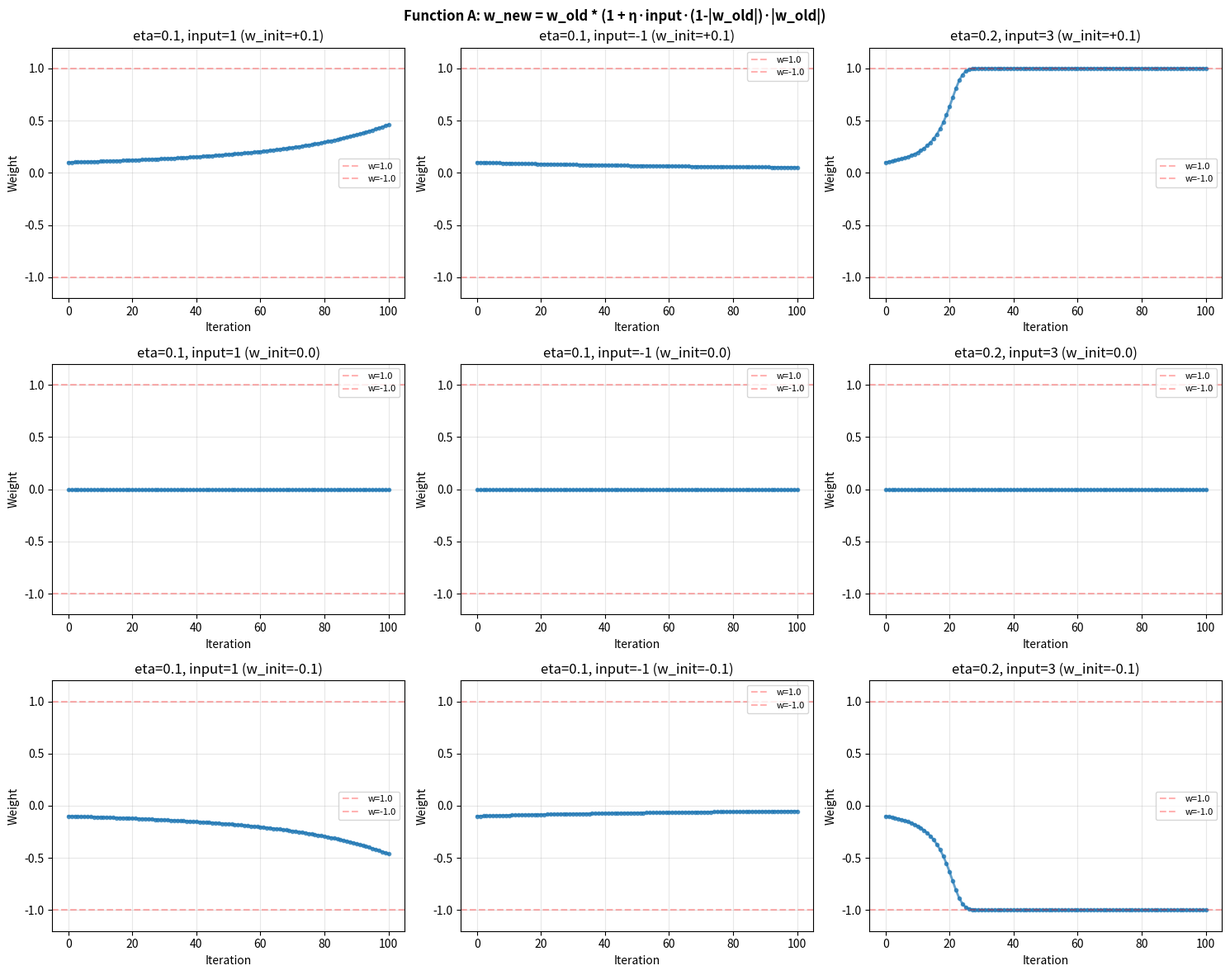

This chart was generated by the following Python code: (Note: this script raises an exception after producing the figure.)
import numpy as np
import matplotlib.pyplot as plt

def run_iterations(update_fn, w_init, eta, input_val, num_iters=100):
    """Run weight update for num_iters iterations."""
    w = w_init
    weights = [w]
    for _ in range(num_iters):
        w = update_fn(w, eta, input_val)
        # Clamp to [-1, 1] for display
        w = np.clip(w, -1, 1)
        weights.append(w)
    return weights

# Define update functions
def fn_A(w, eta, inp):
    """A) w_new = w_old * (1 + eta*input*(1-|w_old|)*|w_old|)"""
    return w * (1 + eta * inp * (1 - abs(w)) * abs(w))

def fn_B(w, eta, inp):
    """B) w_new = sign(w_old) * (|w_old| + eta*input) * (1-|w_old|)"""
    sign = np.sign(w) if w != 0 else 1
    return sign * (abs(w) + eta * inp) * (1 - abs(w))

def fn_C(w, eta, inp):
    """C) w_new = w_old + eta*input * (1 - w_old^2)"""
    return w + eta * inp * (1 - w**2)

def fn_D(w, eta, inp):
    """D) w_new = w_old * (1 + eta*input) / (1 + |eta*input|)"""
    denominator = 1 + abs(eta * inp)
    if denominator == 0:
        return w
    return w * (1 + eta * inp) / denominator

def fn_E(w, eta, inp):
    """E) w_new = tanh(w_old + eta*input*sign(w_old)*(1 - |w_old|))"""
    sign = np.sign(w) if w != 0 else 1
    arg = w + eta * inp * sign * (1 - abs(w))
    return np.tanh(arg)

def fn_F(w, eta, inp):
    """F) w_new = tanh(w_old + eta*input)  [simple accumulator]"""
    return np.tanh(w + eta * inp)

def fn_G(w, eta, inp):
    """G) w_new = -sin(π*w_old)"""
    return -np.sin(np.pi * w)

def fn_H(w, eta, inp):
    """H) w_new = 1/π * cos(π*w_old)"""
    return (1 / np.pi) * np.cos(np.pi * w)

def fn_I(w, eta, inp):
    """I) w_new = -π * cos(π*w_old)"""
    return -np.pi * np.cos(np.pi * w)

def fn_J(w, eta, inp):
    """J) w_new = (w_old)^3"""
    return w**3

def fn_K(w, eta, inp):
    """K) w_new = sign(w_old) * max(0, |w_old| + η*|w_old|*(1-|w_old|)*modsum)"""
    sign = np.sign(w) if w != 0 else 1
    abs_w = abs(w)
    magnitude = abs_w + eta * abs_w * (1 - abs_w) * inp
    return sign * max(0, magnitude)

def fn_L(w, eta, inp):
    """L) w_new = clip(w_old * (1 + η*modsum), -1, 1)"""
    return np.clip(w * (1 + eta * inp), -1, 1)

functions = {
    'A': (fn_A, "w_new = w_old * (1 + η·input·(1-|w_old|)·|w_old|)"),
    'B': (fn_B, "w_new = sign(w_old) · (|w_old| + η·input) · (1-|w_old|)"),
    'C': (fn_C, "w_new = w_old + η·input · (1 - w_old²)"),
    'D': (fn_D, "w_new = w_old · (1 + η·input) / (1 + |η·input|)"),
    'E': (fn_E, "w_new = tanh(w_old + η·input·sign(w_old)·(1 - |w_old|))"),
    'F': (fn_F, "w_new = tanh(w_old + η·input)"),
    'G': (fn_G, "w_new = -sin(π·w_old)"),
    'H': (fn_H, "w_new = 1/π · cos(π·w_old)"),
    'I': (fn_I, "w_new = -π · cos(π·w_old)"),
    'J': (fn_J, "w_new = (w_old)³"),
    'K': (fn_K, "w_new = sign(w)·max(0, |w|+η|w|(1-|w|)·modsum)"),
    'L': (fn_L, "w_new = clip(w(1+η·modsum), -1, 1)"),
}

param_sets = [
    (0.1, 1, "eta=0.1, input=1"),
    (0.1, -1, "eta=0.1, input=-1"),
    (0.2, 3, "eta=0.2, input=3"),
]

w_init = 0.1

# Generate plots for each function
for fn_name, (fn, formula) in functions.items():
    fig, axes = plt.subplots(3, 3, figsize=(15, 12))
    fig.suptitle(f'Function {fn_name}: {formula}', fontsize=12, fontweight='bold')
    
    # Top row: w_init = 0.1
    for idx, (eta, inp, label) in enumerate(param_sets):
        weights = run_iterations(fn, 0.1, eta, inp, num_iters=100)
        
        ax = axes[0, idx]
        ax.plot(weights, linewidth=2, marker='o', markersize=3, alpha=0.7)
        ax.set_xlabel('Iteration')
        ax.set_ylabel('Weight')
        ax.set_title(label + " (w_init=+0.1)")
        ax.grid(True, alpha=0.3)
        ax.axhline(y=1.0, color='r', linestyle='--', alpha=0.3, label='w=1.0')
        ax.axhline(y=-1.0, color='r', linestyle='--', alpha=0.3, label='w=-1.0')
        ax.set_ylim([-1.2, 1.2])
        ax.legend(fontsize=8)
        
        # Print convergence point
        final_w = weights[-1]
        print(f"Function {fn_name}, {label} (w_init=+0.1): converges to w ≈ {final_w:.6f}")
    
    # Middle row: w_init = 0.0
    for idx, (eta, inp, label) in enumerate(param_sets):
        weights = run_iterations(fn, 0.0, eta, inp, num_iters=100)
        
        ax = axes[1, idx]
        ax.plot(weights, linewidth=2, marker='o', markersize=3, alpha=0.7)
        ax.set_xlabel('Iteration')
        ax.set_ylabel('Weight')
        ax.set_title(label + " (w_init=0.0)")
        ax.grid(True, alpha=0.3)
        ax.axhline(y=1.0, color='r', linestyle='--', alpha=0.3, label='w=1.0')
        ax.axhline(y=-1.0, color='r', linestyle='--', alpha=0.3, label='w=-1.0')
        ax.set_ylim([-1.2, 1.2])
        ax.legend(fontsize=8)
        
        # Print convergence point
        final_w = weights[-1]
        print(f"Function {fn_name}, {label} (w_init=0.0): converges to w ≈ {final_w:.6f}")
    
    # Bottom row: w_init = -0.1
    for idx, (eta, inp, label) in enumerate(param_sets):
        weights = run_iterations(fn, -0.1, eta, inp, num_iters=100)
        
        ax = axes[2, idx]
        ax.plot(weights, linewidth=2, marker='o', markersize=3, alpha=0.7)
        ax.set_xlabel('Iteration')
        ax.set_ylabel('Weight')
        ax.set_title(label + " (w_init=-0.1)")
        ax.grid(True, alpha=0.3)
        ax.axhline(y=1.0, color='r', linestyle='--', alpha=0.3, label='w=1.0')
        ax.axhline(y=-1.0, color='r', linestyle='--', alpha=0.3, label='w=-1.0')
        ax.set_ylim([-1.2, 1.2])
        ax.legend(fontsize=8)
        
        # Print convergence point
        final_w = weights[-1]
        print(f"Function {fn_name}, {label} (w_init=-0.1): converges to w ≈ {final_w:.6f}")
    
    plt.tight_layout()
    plt.savefig(f'weight_scaling/plasticity_fn_{fn_name}.png', dpi=150)
    print(f"Saved: plasticity_fn_{fn_name}.png\n")
    plt.close()

# Create combined plot (eta=0.1, input=1 only)
eta, inp = 0.1, 1
fig, ax = plt.subplots(figsize=(14, 6))

colors = ['blue', 'orange', 'green', 'red', 'purple', 'brown', 'pink', 'cyan', 'gray', 'olive', 'navy', 'teal']
for (fn_name, (fn, formula)), color in zip(functions.items(), colors):
    weights = run_iterations(fn, w_init, eta, inp, num_iters=100)
    ax.plot(weights, linewidth=2.5, marker='o', markersize=4, label=f'{fn_name}: {formula}', color=color, alpha=0.8)

ax.set_xlabel('Iteration', fontsize=12)
ax.set_ylabel('Weight', fontsize=12)
ax.set_title('All Functions Compared: η=0.1, input=1 (100 iterations)', fontsize=14, fontweight='bold')
ax.grid(True, alpha=0.3)
ax.axhline(y=1.0, color='k', linestyle='--', alpha=0.3, linewidth=1)
ax.axhline(y=-1.0, color='k', linestyle='--', alpha=0.3, linewidth=1)
ax.axhline(y=0.0, color='k', linestyle='-', alpha=0.1, linewidth=0.5)
ax.set_ylim([-1.2, 1.2])
ax.legend(fontsize=9, loc='best')
plt.tight_layout()
plt.savefig('weight_scaling/plasticity_all_functions.png', dpi=150)
print("Saved: plasticity_all_functions.png")
plt.close()

# Create combined plot (eta=0.2, input=-1 only)
eta, inp = 0.2, -1
fig, ax = plt.subplots(figsize=(14, 6))

colors = ['blue', 'orange', 'green', 'red', 'purple', 'brown', 'pink', 'cyan', 'gray', 'olive', 'navy', 'teal']
for (fn_name, (fn, formula)), color in zip(functions.items(), colors):
    weights = run_iterations(fn, w_init, eta, inp, num_iters=100)
    ax.plot(weights, linewidth=2.5, marker='o', markersize=4, label=f'{fn_name}: {formula}', color=color, alpha=0.8)

ax.set_xlabel('Iteration', fontsize=12)
ax.set_ylabel('Weight', fontsize=12)
ax.set_title('All Functions Compared: η=0.2, input=-1 (100 iterations)', fontsize=14, fontweight='bold')
ax.grid(True, alpha=0.3)
ax.axhline(y=1.0, color='k', linestyle='--', alpha=0.3, linewidth=1)
ax.axhline(y=-1.0, color='k', linestyle='--', alpha=0.3, linewidth=1)
ax.axhline(y=0.0, color='k', linestyle='-', alpha=0.1, linewidth=0.5)
ax.set_ylim([-1.2, 1.2])
ax.legend(fontsize=9, loc='best')
plt.tight_layout()
plt.savefig('weight_scaling/plasticity_all_functions_eta02_input-1.png', dpi=150)
print("Saved: plasticity_all_functions_eta02_input-1.png")
plt.close()

# Create combined plot (eta=0.5, input=-1 only)
eta, inp = 0.5, -1
fig, ax = plt.subplots(figsize=(14, 6))

colors = ['blue', 'orange', 'green', 'red', 'purple', 'brown', 'pink', 'cyan', 'gray', 'olive', 'navy', 'teal']
for (fn_name, (fn, formula)), color in zip(functions.items(), colors):
    weights = run_iterations(fn, w_init, eta, inp, num_iters=100)
    ax.plot(weights, linewidth=2.5, marker='o', markersize=4, label=f'{fn_name}: {formula}', color=color, alpha=0.8)

ax.set_xlabel('Iteration', fontsize=12)
ax.set_ylabel('Weight', fontsize=12)
ax.set_title('All Functions Compared: η=0.5, input=-1 (100 iterations)', fontsize=14, fontweight='bold')
ax.grid(True, alpha=0.3)
ax.axhline(y=1.0, color='k', linestyle='--', alpha=0.3, linewidth=1)
ax.axhline(y=-1.0, color='k', linestyle='--', alpha=0.3, linewidth=1)
ax.axhline(y=0.0, color='k', linestyle='-', alpha=0.1, linewidth=0.5)
ax.set_ylim([-1.2, 1.2])
ax.legend(fontsize=9, loc='best')
plt.tight_layout()
plt.savefig('weight_scaling/plasticity_all_functions_eta05_input-1.png', dpi=150)
print("Saved: plasticity_all_functions_eta05_input-1.png")
plt.close()

# Create combined plot (eta=0.05, input=1 only)
eta, inp = 0.05, 1
fig, ax = plt.subplots(figsize=(14, 6))

colors = ['blue', 'orange', 'green', 'red', 'purple', 'brown', 'pink', 'cyan', 'gray', 'olive', 'navy', 'teal']
for (fn_name, (fn, formula)), color in zip(functions.items(), colors):
    weights = run_iterations(fn, w_init, eta, inp, num_iters=100)
    ax.plot(weights, linewidth=2.5, marker='o', markersize=4, label=f'{fn_name}: {formula}', color=color, alpha=0.8)

ax.set_xlabel('Iteration', fontsize=12)
ax.set_ylabel('Weight', fontsize=12)
ax.set_title('All Functions Compared: η=0.05, input=1 (100 iterations)', fontsize=14, fontweight='bold')
ax.grid(True, alpha=0.3)
ax.axhline(y=1.0, color='k', linestyle='--', alpha=0.3, linewidth=1)
ax.axhline(y=-1.0, color='k', linestyle='--', alpha=0.3, linewidth=1)
ax.axhline(y=0.0, color='k', linestyle='-', alpha=0.1, linewidth=0.5)
ax.set_ylim([-1.2, 1.2])
ax.legend(fontsize=9, loc='best')
plt.tight_layout()
plt.savefig('weight_scaling/plasticity_all_functions_eta0.05_input1.png', dpi=150)
print("Saved: plasticity_all_functions_eta0.05_input1.png")
plt.close()


print("\nAll plots generated successfully!")
